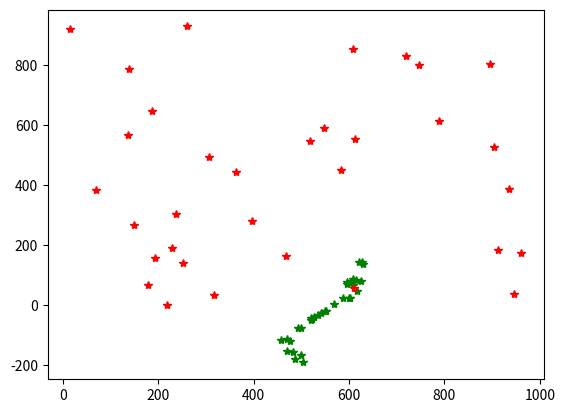

Here is the Python script that generated this plot:
import random
from random import randrange
from math import sqrt
import matplotlib.pyplot as plt

def pursuit():
    flag,vf,time=0,20,0
    xf=randrange(0,1001)
    yf=randrange(0,1001)
    xb=randrange(0,1001)
    yb=randrange(0,1001)

    while flag ==0:
        d=(yb-yf)*(yb-yf)+(xb-xf)*(xb-xf)
        distance=sqrt(d)
        plt.plot(xb,yb,'r*')
        plt.plot(xf,yf,'g*')

        print("time",time,"xf=",xf,"yf=",yf,"xb=",xb,"yb=",yb,"distance=",distance)

        if distance<=100:
            print("The bomber plane was shot down  at",time)
            flag=1
        elif distance>900:
            print("The bomber plane escape from sight at",time)
            flag=1
        else:
            xf=xf+vf*(xb-xf)/distance
            yf=yf+vf*(yb-xf)/distance
            xb=randrange(0,1001)
            yb=randrange(0,1001)
            time=time+1
pursuit()
plt.show()
